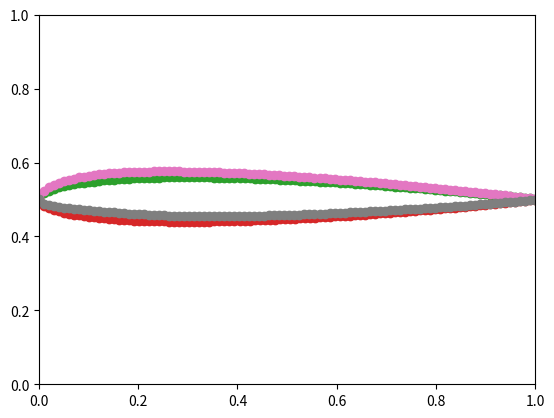

Here is the Python script that generated this plot:
# coding: utf-8
import numpy as np
import matplotlib.pyplot as plt

class Naca_4_digit(object):
    def __init__(self, int_4, attack_angle_deg, resolution, quasi_equidistant=True, length_adjust=False, from5digit=False):
        if from5digit == False:
            self.m = float(int_4[0]) / 100  # maximum camber
            self.p = float(int_4[1]) / 10  # position of the maximum camber
            self.t = float(int_4[2:4]) / 100    # maximum thickness
            self.load_setting(attack_angle_deg, resolution, quasi_equidistant, length_adjust)
            self.__y_c()
            self.__dyc_dx()
        self.__y_t()
        self.theta = np.arctan(self.dyc_dx)
        self.get_surface()
        if quasi_equidistant == True:
            self.get_quasi_equidistant_line()
        
    def load_setting(self, attack_angle_deg, resolution, quasi_equidistant=True, length_adjust=False):
        self.use_quasi_equidistant = quasi_equidistant
        self.reshape = length_adjust
        if quasi_equidistant == True:
            self.resolution = 100 * resolution
        else:
            self.resolution = resolution
        self.new_resolution = resolution
        self.attack_angle = attack_angle_deg
        self.x = np.linspace(start = 0, stop = 1, num = self.resolution)
        
        
    def __y_c(self):
        x_lt_p = lambda m, p, x: m / (p ** 2) * (2.0 * p * x - x ** 2)
        x_ge_p = lambda m, p, x: m / ((1 - p) ** 2) * ((1.0 - 2.0 * p) + 2.0 * p * x - x ** 2)
        
        m = self.m
        p = self.p
        x = self.x
        if ((p != 0) and (p != 1)):
            self.y_c = np.where(x < p, x_lt_p(m, p, x), x_ge_p(m, p, x))
        elif (p == 0):
            self.y_c = m * (1.0 - x**2)
        elif (p == 1):
            self.y_c = m * (2.0 * x - x ** 2)
    
    def __y_t(self):
        t = self.t
        x = self.x
        self.y_t = t / 0.2 * (0.2969 * np.sqrt(x) - 0.1260 * x - 0.3516 * x**2 + 0.2843 * x**3 - 0.1015 * x**4)
    
    def __dyc_dx(self):
        x_lt_p = lambda m, p, x: 2.0 * m / (p ** 2) * (p - x)
        x_ge_p = lambda m, p, x: 2.0 * m / ((1.0 - p) ** 2) * (p - x)
        
        m = self.m
        p = self.p
        x = self.x
        if ((p != 0) and (p != 1)):
            self.dyc_dx = np.where(x < p, x_lt_p(m, p, x), x_ge_p(m, p, x))
        elif (p == 0):
            self.dyc_dx = - 2.0 * m * x
        elif (p == 1):
            self.dyc_dx = 2.0 * m * (1.0 - x)
    
    
    def get_surface(self):
        # original NACA-4digit wings
        # upper
        vec_l = np.full((3, self.resolution), 1.0)
        vec_u = np.full((3, self.resolution), 1.0)
        
        vec_u[0] = self.x - self.y_t * np.sin(self.theta) - 0.5
        vec_u[1] = self.y_c + self.y_t * np.cos(self.theta)
        # lower
        vec_l[0] = self.x + self.y_t * np.sin(self.theta) - 0.5
        vec_l[1] = self.y_c - self.y_t * np.cos(self.theta)

        attack_angle = self.attack_angle / 180 * (np.pi)
        rotMat = np.array([[np.cos(attack_angle), np.sin(attack_angle), 0], [- np.sin(attack_angle), np.cos(attack_angle), 0], [0, 0, 1]])
        
        rot_l = rotMat.dot(vec_l)
        rot_u = rotMat.dot(vec_u)

        if self.reshape == True:
            x_min = min(np.min(rot_l[0]), np.min(rot_u[0]))
            x_max = max(np.max(rot_l[0]), np.max(rot_u[0]))
            rate = 1.0 / (x_max - x_min)

            if rate != 1.0:
                expMat = np.array([[rate, 0, 0], [0, rate, 0], [0, 0, 1]])
                rot_l = expMat.dot(rot_l)
                rot_u = expMat.dot(rot_u)

        self.x_l = rot_l[0] + 0.5
        self.y_l = rot_l[1] + 0.5
        self.x_u = rot_u[0] + 0.5
        self.y_u = rot_u[1] + 0.5

    
    def plot(self):
        plt.xlim([0, 1])
        plt.ylim([0, 1])
        plt.plot(self.x_u, self.y_u)
        plt.plot(self.x_l, self.y_l)
        plt.show()
        
    def get_quasi_equidistant_line(self):
        new_resolution = self.new_resolution
        x_min = min(np.min(self.x_u), np.min(self.x_l))
        x_max = max(np.max(self.x_u), np.max(self.x_l))

        if self.reshape == False:
            self.equidistant_x = np.linspace(start = 0, stop = 1, num = new_resolution)
        else:
            self.equidistant_x = np.linspace(start=x_min, stop=x_max, num=new_resolution)
        self.equidistant_y_l = np.zeros(new_resolution)
        self.equidistant_y_u = np.zeros(new_resolution)
        for index in range(new_resolution):
            if ((x_min <= self.equidistant_x[index]) and (x_max >= self.equidistant_x[index])):
                self.equidistant_y_l[index] = self.y_l[np.argmin(np.abs(self.x_l - self.equidistant_x[index]))]
                self.equidistant_y_u[index] = self.y_u[np.argmin(np.abs(self.x_u - self.equidistant_x[index]))]
            else:
                self.equidistant_y_l[index] = -1.0  # 外れ値
                self.equidistant_y_u[index] = -1.0


    def plot_quasi_equidistant_shape(self):
        plt.xlim([0, 1])
        plt.ylim([0, 1])
        plt.plot(self.equidistant_x, self.equidistant_y_u, "o")
        plt.plot(self.equidistant_x, self.equidistant_y_l, "o")
        plt.show()
    
    def transform2complex(self):
        z_u_reverse = (self.x_u + 1j * self.y_u)[::-1]
        z_l = self.x_l + 1j * self.y_l
        if self.use_quasi_equidistant == True:
            return np.concatenate([z_u_reverse[::100], z_l[::100], z_u_reverse[0].reshape(-1)])
        else:
            if z_u_reverse[self.resolution - 1] == z_l[0]:
                return np.concatenate([z_u_reverse, z_l[1:], z_u_reverse[0].reshape(-1)])
            else:
                return np.concatenate([z_u_reverse, z_l, z_u_reverse[0].reshape(-1)])


class Naca_5_digit(Naca_4_digit):
    def __init__(self, int_5, attack_angle_deg, resolution, quasi_equidistant = True, length_adjust = False, from5digit = True):
        self.cl = float(int_5[0])*(3.0/2.0) / 10  # designed lift_coefficient
        self.p = float(int_5[1]) / 2.0 / 100  # position of the maximum camber
        self.ref = int_5[2]             # enable / disable reflect
        self.t = float(int_5[3:5]) / 100.0  # maximum thickness

        self.camberline_plofile = int(int_5[0:3])
        self.camberline_plofile_table()
        self.load_setting(attack_angle_deg, resolution, quasi_equidistant, length_adjust)
        self.__y_c()
        self.__dyc_dx()
        super(Naca_5_digit, self).__init__(int_5, attack_angle_deg, resolution, quasi_equidistant = quasi_equidistant, length_adjust = length_adjust, from5digit = True)

    def __y_c(self):
        x_lt_m_nr = lambda m, k1, x: k1 / 6.0 * (x ** 3 - 3.0 * m * x ** 2 + m ** 2 * (3.0 - m) * x)
        x_gt_m_nr = lambda m, k1, x: k1 / 6.0 * m ** 3 * (1.0 - x)

        x_lt_m_rf = lambda m, k1, k2_k1, x: k1 / 6.0 * ((x - m)**3 - k2_k1 * (1.0-m)**3 * x - m**3 * x + m**3)
        x_gt_m_rf = lambda m, k1, k2_k1, x: k1 / 6.0 * (k2_k1 * (x - m)**3 - k2_k1 * (1.0 - m)**3 * x - m**3 * x + m**3)

        m = self.m
        k1 = self.k1
        x = self.x
        if int(self.ref) == 0:    # not reflected
            self.y_c = np.where(x < m, x_lt_m_nr(m, k1, x), x_gt_m_nr(m, k1, x))
        else:
            k2_k1 = self.k2byk1
            self.y_c = np.where(x < m, x_lt_m_rf(m, k1, k2_k1, x), x_gt_m_rf(m, k1, k2_k1, x))
            

    def __dyc_dx(self):
        x_lt_m_nr = lambda m, k1, x: k1 / 6.0 * (3.0 * x ** 2 - 6.0 * m * x + m ** 2 * (3.0 - m))
        x_gt_m_nr = lambda m, k1, x: - k1 / 6.0 * m ** 3

        x_lt_m_rf = lambda m, k1, k2_k1, x: k1 / 6.0 * (3.0 * (x - m) ** 2 - k2_k1 * (1.0 - m) ** 3 - m ** 3)
        x_gt_m_rf = lambda m, k1, k2_k1, x: k1 / 6.0 * (3.0 * k2_k1 * (x - m) ** 2 - k2_k1 * (1.0 - m) ** 3 - m ** 3)

        m = self.m
        k1 = self.k1
        x = self.x
        if int(self.ref) == 0:    # not reflected
            self.dyc_dx = np.where(x < m, x_lt_m_nr(m, k1, x), x_gt_m_nr(m, k1, x))
            
        else:
            k2_k1 = self.k2byk1
            self.dyc_dx = np.where(x < m, x_lt_m_rf(m, k1, k2_k1, x), x_gt_m_rf(m, k1, k2_k1, x))


    def camberline_plofile_table(self):
        if self.camberline_plofile == 210:
            self.m = 0.058
            self.k1 = 361.4
        elif self.camberline_plofile == 220:
            self.m = 0.126
            self.k1 = 51.64
        elif self.camberline_plofile == 230:
            self.m = 0.2025
            self.k1 = 15.957
        elif self.camberline_plofile == 240:
            self.m = 0.29
            self.k1 = 6.643
        elif self.camberline_plofile == 250:
            self.m = 0.391
            self.k1 = 3.230

        elif self.camberline_plofile == 221:
            self.m = 0.130
            self.k1 = 51.990
            self.k2byk1 = 0.000764
        elif self.camberline_plofile == 231:
            self.m = 0.217
            self.k1 = 15.793
            self.k2byk1 = 0.00677
        elif self.camberline_plofile == 241:
            self.m = 0.318
            self.k1 = 6.520
            self.k2byk1 = 0.0303
        elif self.camberline_plofile == 251:
            self.m = 0.441
            self.k1 = 3.191
            self.k2byk1 = 0.1355
        else:
            print("this type wing is not defined")
            exit()


def main():
    deg = 0.0
    naca = Naca_4_digit(int_4="0012", attack_angle_deg=deg, resolution=100, quasi_equidistant=True, length_adjust=True)
    naca.plot()
    naca.plot_quasi_equidistant_shape()
    naca = Naca_5_digit(int_5="23012", attack_angle_deg=deg, resolution=100, quasi_equidistant=True, length_adjust=True)

    naca.plot()
    naca.plot_quasi_equidistant_shape()

if __name__ == '__main__':
    main()
    